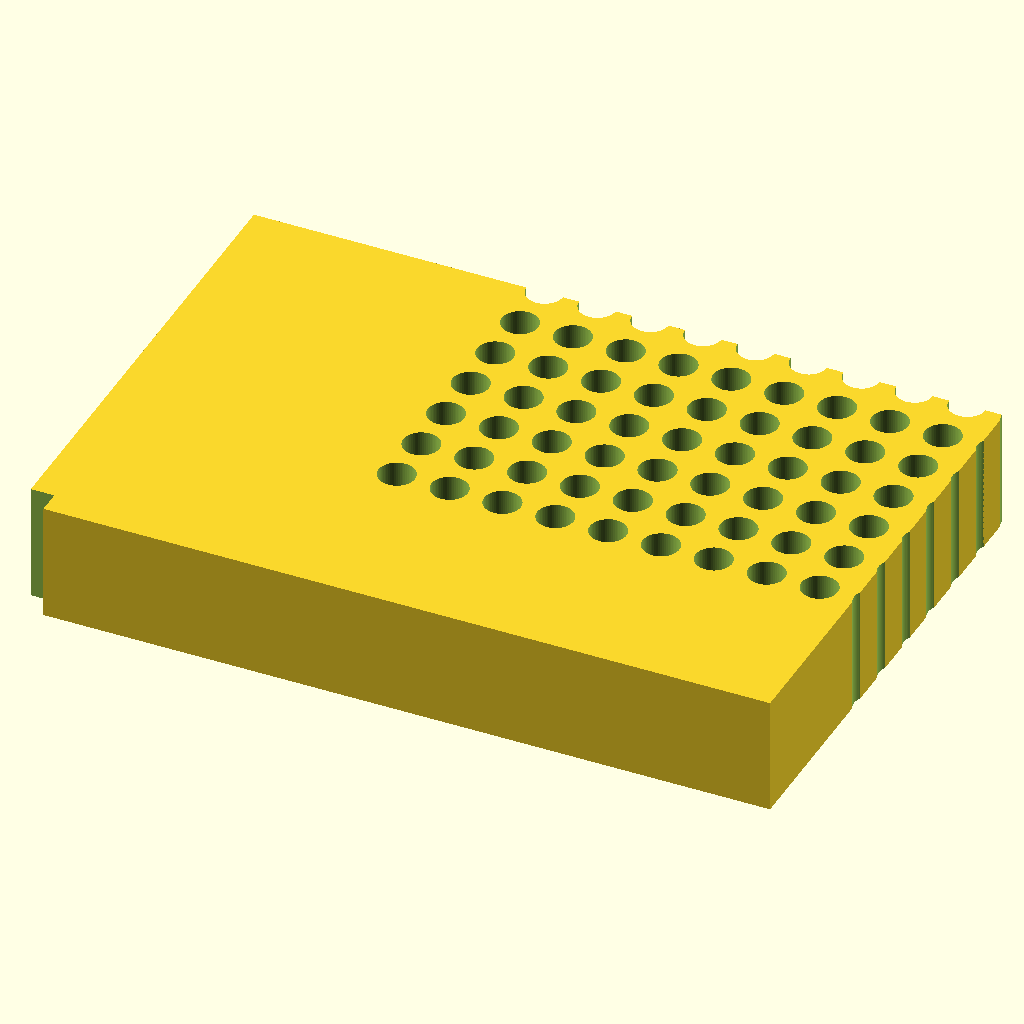
Cell 1: the model at its default parameters.
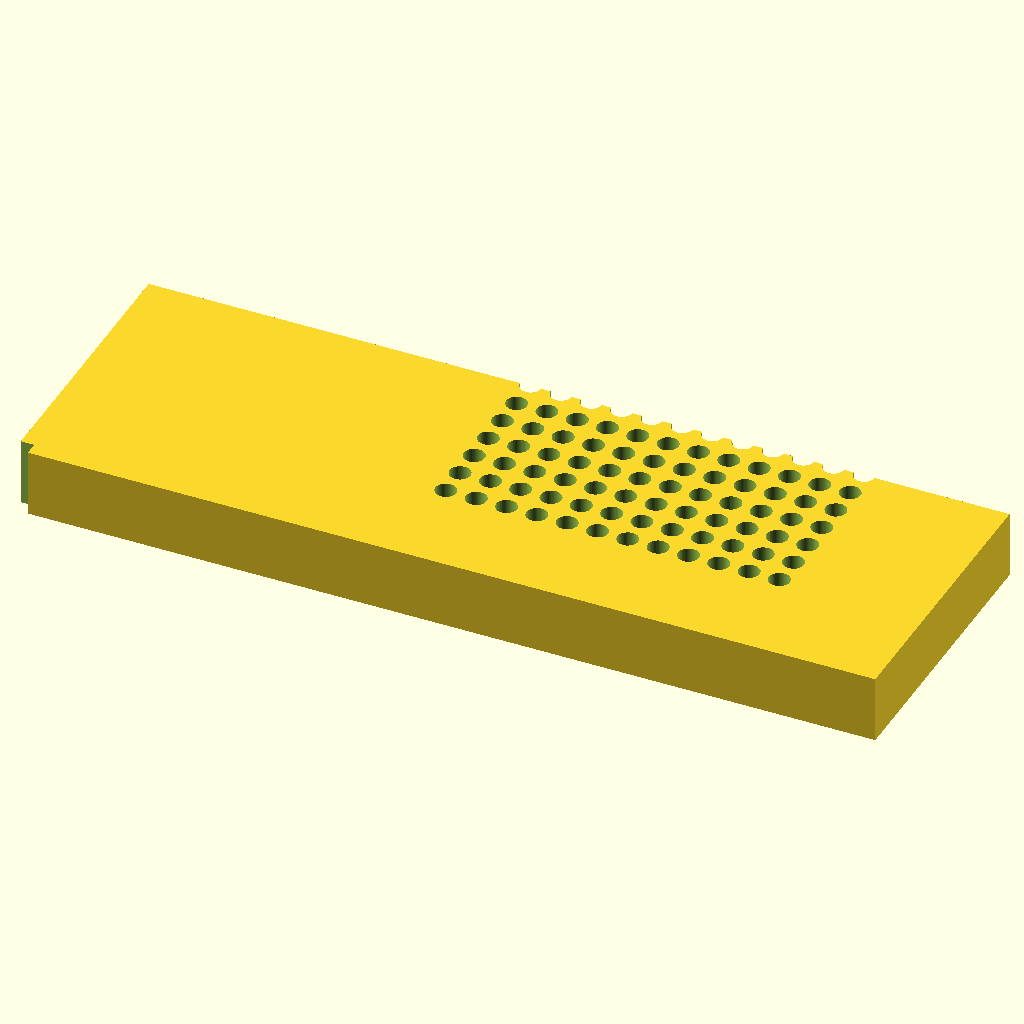
Cell 2: plate_length = 255.52 (everything else at default).
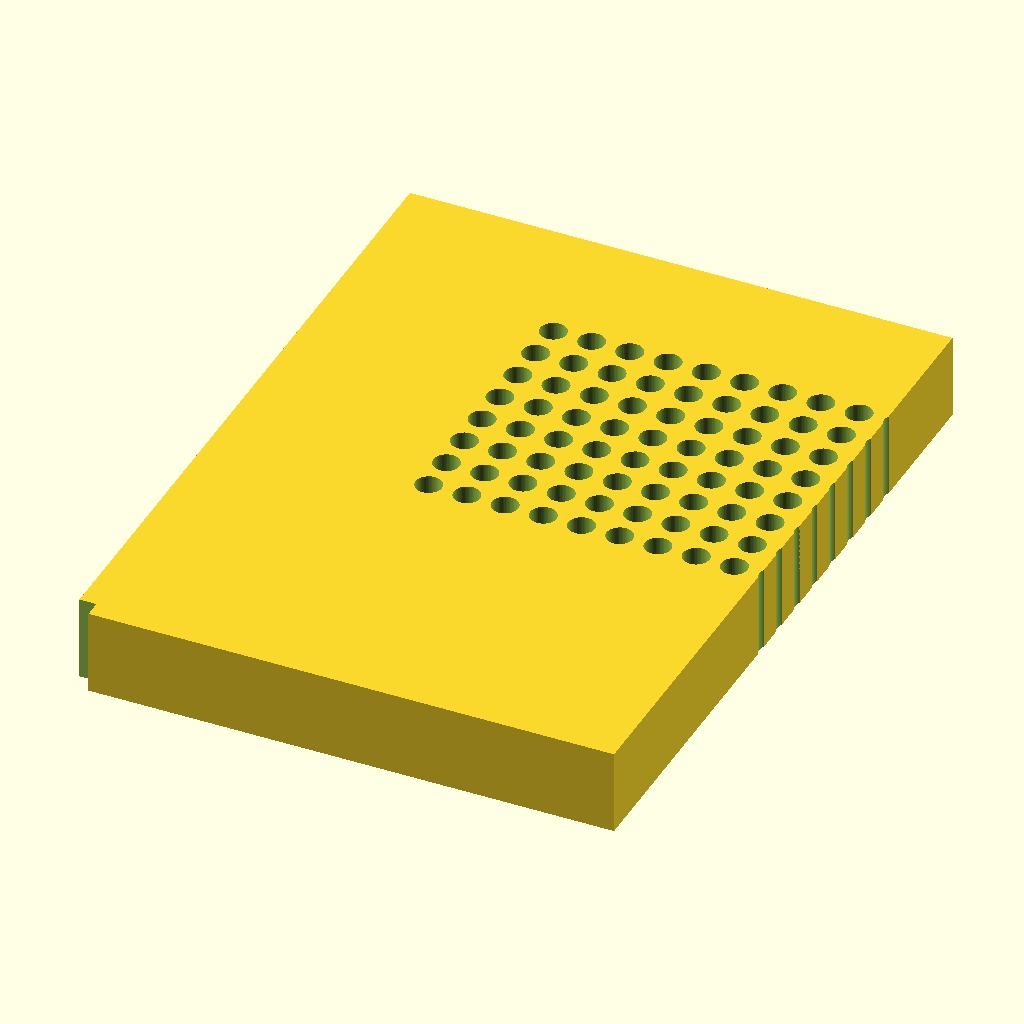
Cell 3: the same model with plate_width = 170.96.
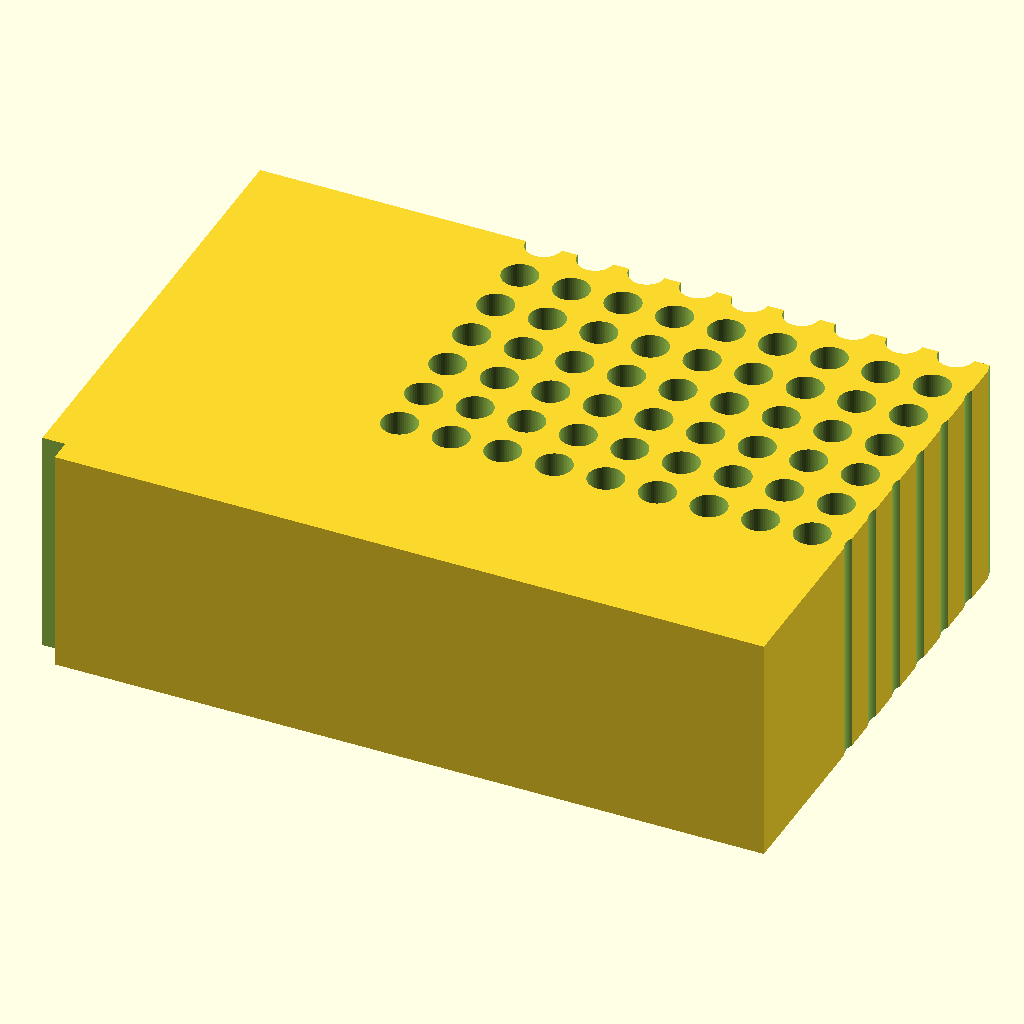
Cell 4: the same model with plate_height = 40.
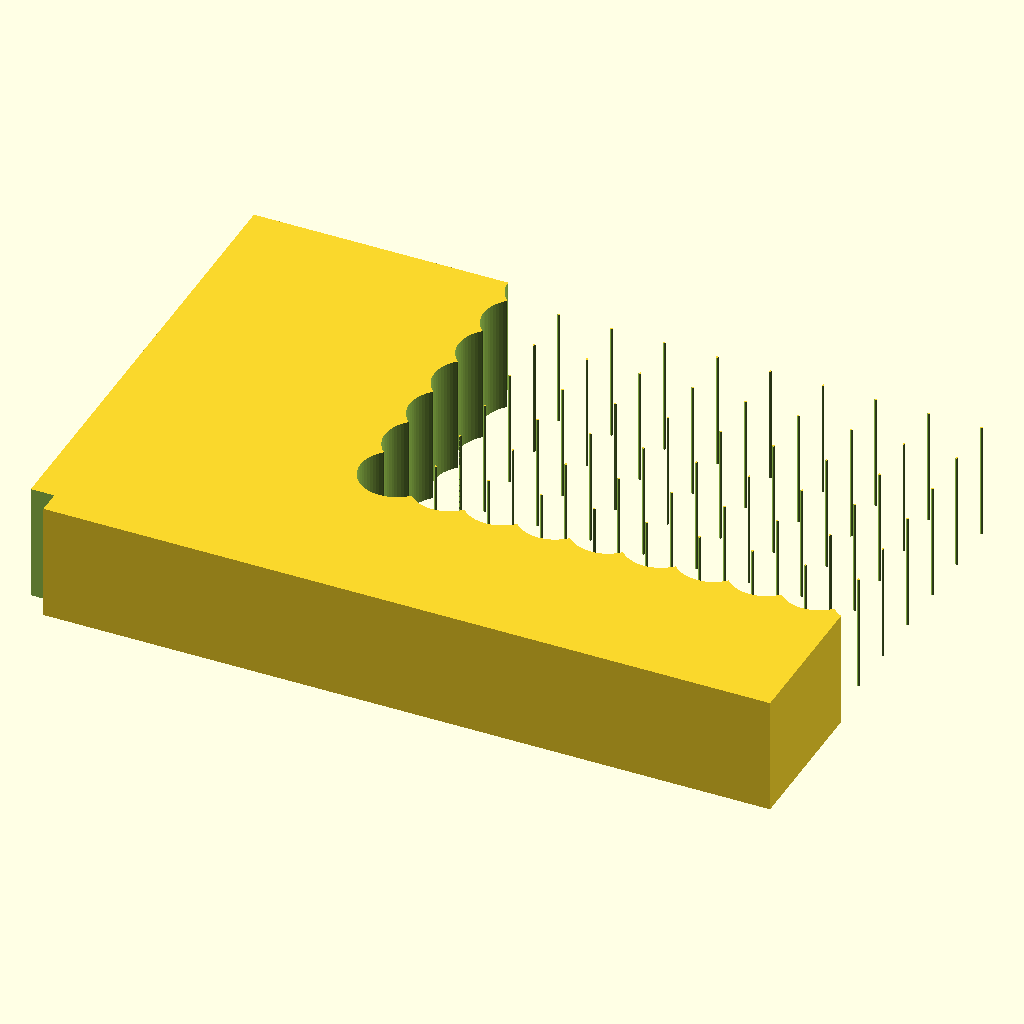
Cell 5: hole_d = 12.4 (everything else at default).
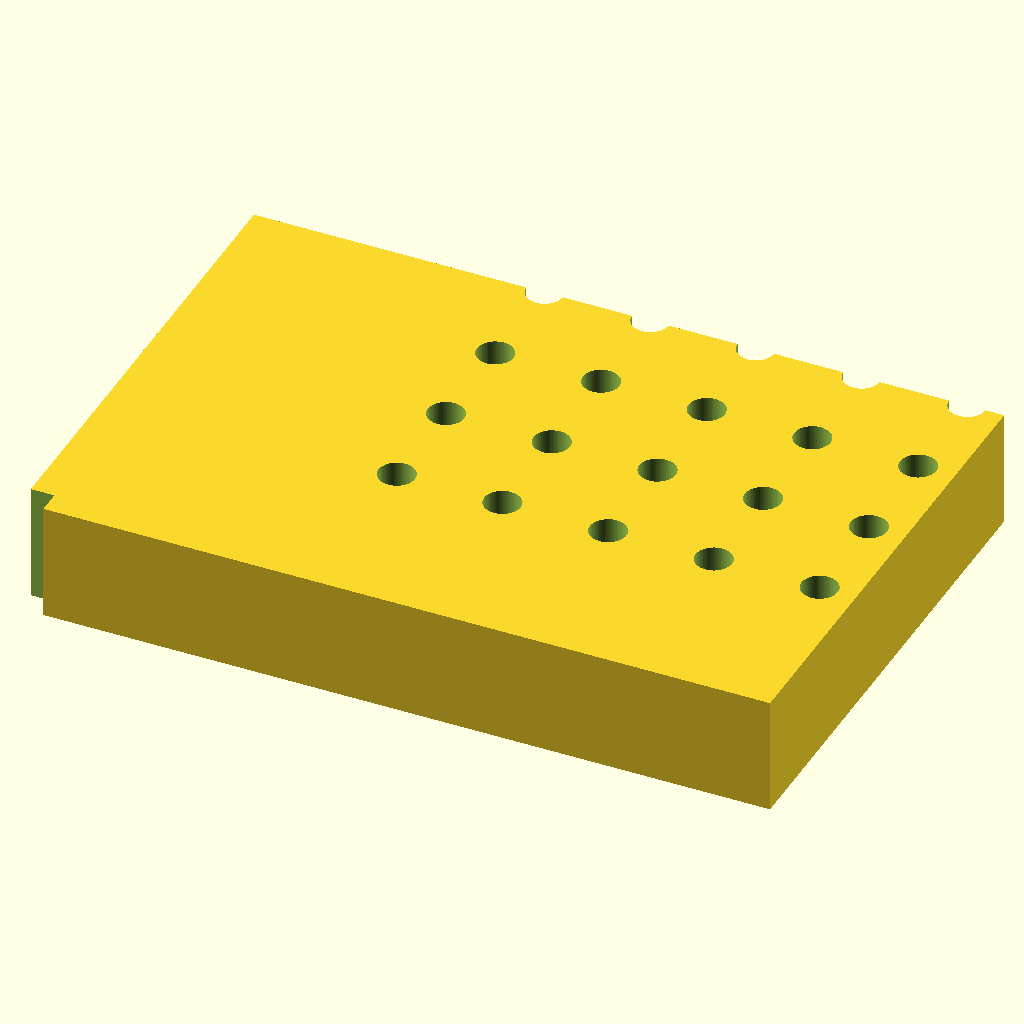
Cell 6: the same model with hole_pitch = 18.
All cells are drawn from the same view direction (rotation 55°, 0°, 25°, orthographic, colour scheme Cornfield), but the view is re-fitted for each cell, so position and scale can differ between cells as well as the parameter.
The OpenSCAD source (bench/results/gpu-v11-g3/code/scadcoder-v11/pcr_tube_rack_sbs_s2_a0.scad):
// 96-well PCR tube rack (0.2 mL) - microplate footprint
// Print orientation: base on XY plane, holes through in Z

// ---- Dimensions (mm) ----
plate_length   = 127.76;  // X
plate_width    = 85.48;   // Y
plate_height   = 20;      // Z
hole_d         = 6.2;     // tube hole diameter
hole_pitch     = 9;       // centre-to-centre spacing
hole_count_x   = 12;      // columns along X
hole_count_y   = 8;       // rows along Y
chamfer_leg    = 5;       // 45-degree chamfer leg length
cut_extra      = 0.5;     // overshoot for clean cuts

$fn = 64;

difference() {
    // Main block, centred in X/Y, resting on z = 0
    translate([-plate_length/2, -plate_width/2, 0])
        cube([plate_length, plate_width, plate_height]);

    // Tube holes, grid centred on block (A1 at x=-14.38, y=-11.24)
    for (i = [0 : hole_count_x - 1])
        for (j = [0 : hole_count_y - 1])
            translate([-14.38 + i * hole_pitch, -11.24 + j * hole_pitch, -cut_extra])
                cylinder(d = hole_d, h = plate_height + 2 * cut_extra);

    // Orientation chamfer at A1 corner (extended above sides for a crisp edge)
    translate([-plate_length/2 - 1, -plate_width/2 - 1, -1])
        cube([chamfer_leg, chamfer_leg, plate_height + 2]);
}
Customizer parameters (derived from the source; name, type, default, range or options):
plate_length: number, default 127.76
plate_width: number, default 85.48
plate_height: number, default 20
hole_d: number, default 6.2
hole_pitch: number, default 9
hole_count_x: number, default 12
hole_count_y: number, default 8
chamfer_leg: number, default 5
cut_extra: number, default 0.5
